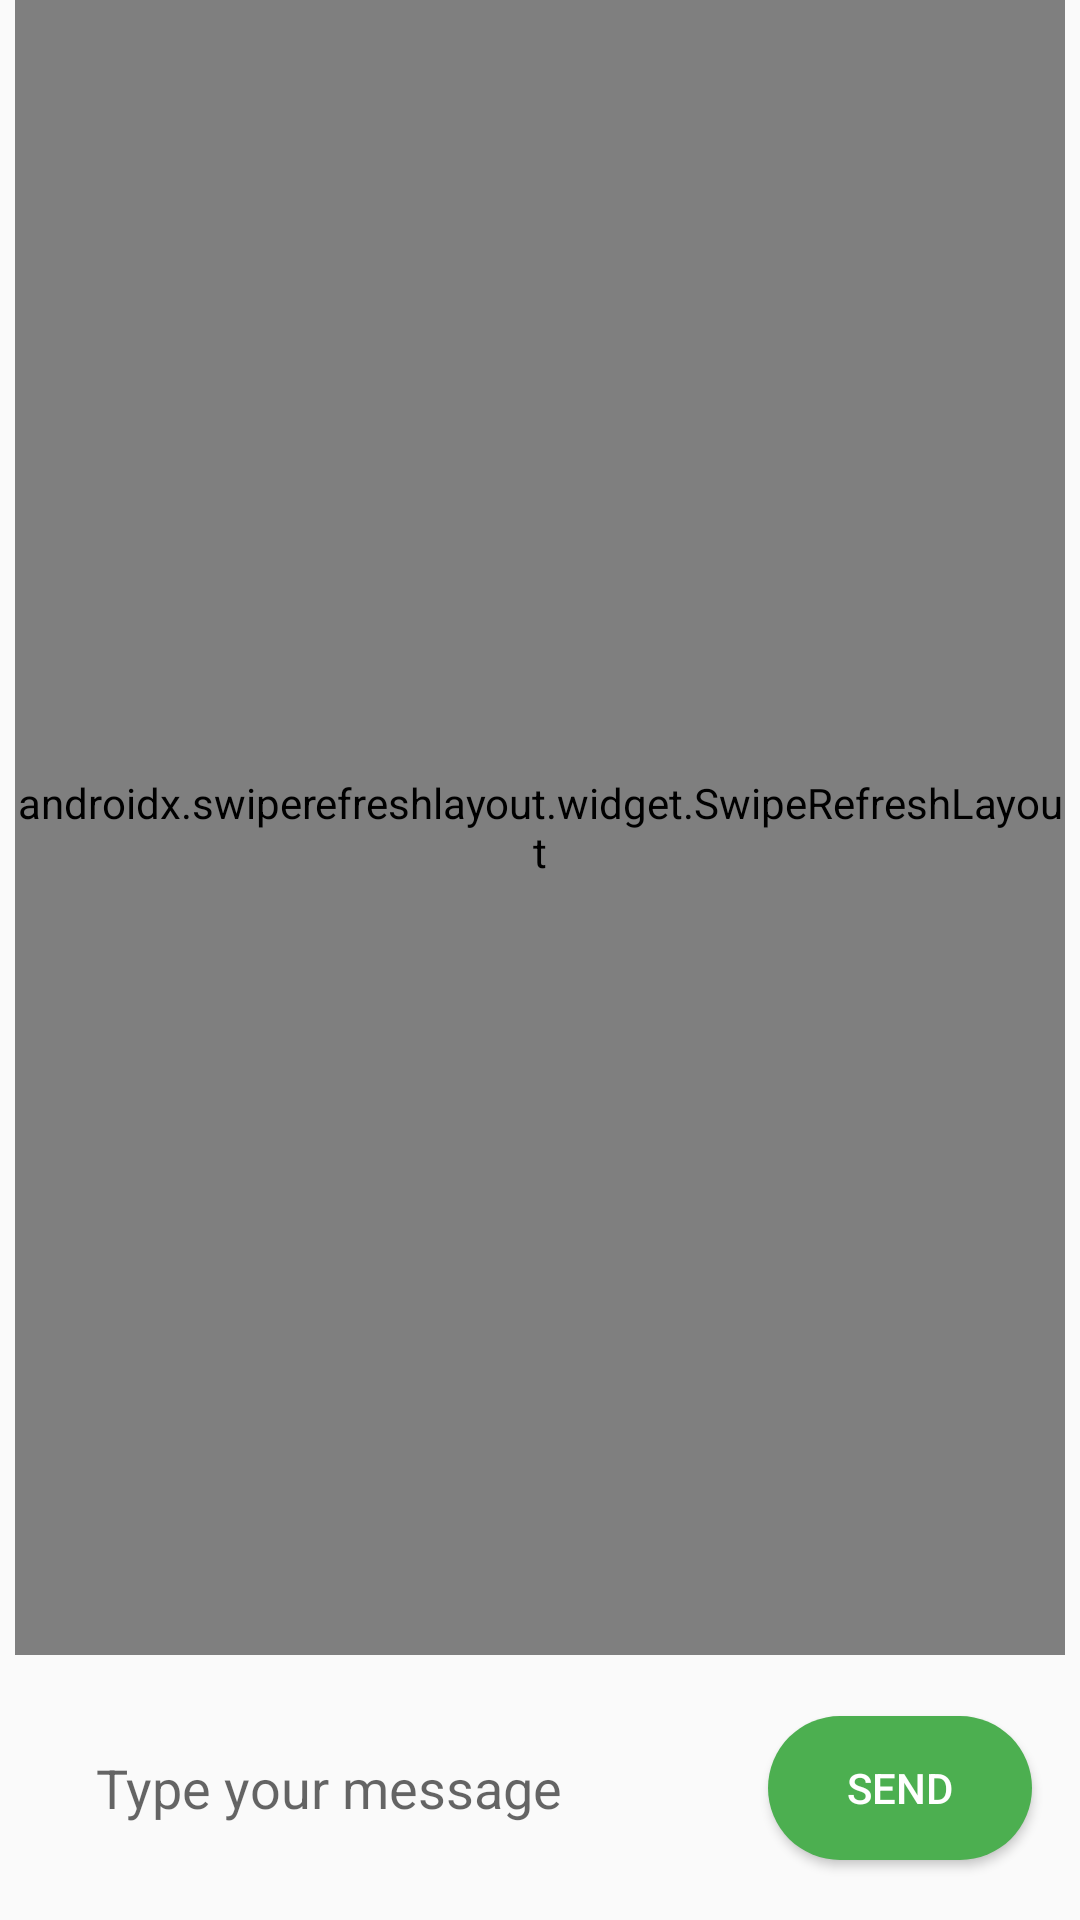

Write the Android layout XML for this screen, with the resource values it uses.
<!-- AndroidManifest.xml: application theme AppTheme -->
<!-- res/layout/activity_view_message.xml -->
<?xml version="1.0" encoding="utf-8"?>
<androidx.constraintlayout.widget.ConstraintLayout
    android:id="@+id/view_message_constraint_layout"
    xmlns:tools="http://schemas.android.com/tools" android:orientation="vertical"
    android:layout_width="match_parent"
    android:layout_height="match_parent"
    android:focusableInTouchMode="true"
    android:focusable="true"
    xmlns:android="http://schemas.android.com/apk/res/android"
    xmlns:app="http://schemas.android.com/apk/res-auto">

    <EditText
        android:id="@+id/send_message_text"
        android:layout_width="0dp"
        android:layout_height="wrap_content"
        android:layout_marginStart="16dp"
        android:layout_marginTop="16dp"
        android:layout_marginEnd="8dp"
        android:layout_marginBottom="16dp"
        android:background="@drawable/bg_input"
        android:hint="@string/type_your_message"
        android:padding="16dp"
        app:layout_constraintBottom_toBottomOf="parent"
        app:layout_constraintEnd_toStartOf="@+id/send_message_button"
        app:layout_constraintStart_toStartOf="parent"
        app:layout_constraintTop_toBottomOf="@+id/view_message_swipe_refresh"
        android:inputType="textMultiLine"
        android:importantForAutofill="no"/>

    <Button
        android:id="@+id/send_message_button"
        android:layout_width="wrap_content"
        android:layout_height="wrap_content"
        android:layout_marginEnd="16dp"
        android:background="@drawable/bg_button"
        android:text="@string/send"
        android:textColor="@android:color/white"
        app:layout_constraintBottom_toBottomOf="@+id/send_message_text"
        app:layout_constraintEnd_toEndOf="parent"
        app:layout_constraintTop_toTopOf="@+id/send_message_text" />
    <ProgressBar
        android:id="@+id/view_message_indeterminateBar"
        style="@android:style/Widget.Material.ProgressBar"
        android:layout_width="100dp"
        android:layout_height="wrap_content"
        android:gravity="center_vertical"
        android:foregroundGravity="center"
        app:layout_constraintEnd_toEndOf="parent"
        app:layout_constraintStart_toStartOf="parent"
        app:layout_constraintTop_toTopOf="parent"
        app:layout_constraintBottom_toBottomOf="parent"
        android:indeterminateOnly="true"
        android:indeterminateTint="@color/purple" />

    <androidx.swiperefreshlayout.widget.SwipeRefreshLayout
        android:id="@+id/view_message_swipe_refresh"
        android:layout_width="0dp"
        android:layout_height="0dp"
        android:layout_marginEnd="5dp"
        android:layout_marginStart="5dp"
        app:layout_constraintEnd_toEndOf="parent"
        app:layout_constraintStart_toStartOf="parent"
        app:layout_constraintTop_toTopOf="parent"
        app:layout_constraintBottom_toTopOf="@+id/send_message_text">
        <androidx.recyclerview.widget.RecyclerView
            android:id="@+id/message_recyclerView"
            android:layout_height="wrap_content"
            android:layout_width="match_parent"
            app:layoutManager="androidx.recyclerview.widget.LinearLayoutManager"
            tools:listitem="@layout/item_send_message_list" />
    </androidx.swiperefreshlayout.widget.SwipeRefreshLayout>

</androidx.constraintlayout.widget.ConstraintLayout>
<!-- res/layout/item_send_message_list.xml (included above) -->
<?xml version="1.0" encoding="utf-8"?>
<FrameLayout xmlns:android="http://schemas.android.com/apk/res/android"
    xmlns:app="http://schemas.android.com/apk/res-auto"
    android:layout_width="match_parent"
    android:layout_height="wrap_content">

    <TextView
    android:id="@+id/send_message_text"
    android:layout_height="wrap_content"
    android:maxWidth="250dp"
    android:layout_width="wrap_content"
    android:padding="16dp"
    android:background="@drawable/bg_receive_message"
    android:text="Salut les amis j'espere que vous aller bien, mois ca je cerhcuer comprendre"
    android:textColor="@android:color/white"
    app:layout_constraintEnd_toEndOf="parent"
    app:layout_constraintTop_toTopOf="parent"
    android:layout_gravity="end"
    android:layout_marginTop="5dp"
    android:layout_marginBottom="5dp"
        />
</FrameLayout>
<!-- resources referenced by this layout -->
<resources>
  <color name="purple" type="color">#FFAA66CC</color>
  <!-- drawable bg_button (drawable-v24) -->
  <?xml version="1.0" encoding="utf-8"?>
  <shape xmlns:android="http://schemas.android.com/apk/res/android">
      <solid android:color="#4CAF50" />
      <corners android:radius="32dp" />
  </shape>
  <string name="send">Send</string>
  <string name="type_your_message">Type your message</string>
  <style name="AppTheme" parent="Theme.AppCompat.Light.DarkActionBar">
          
          <item name="colorPrimary">@color/colorPrimary</item>
          <item name="colorPrimaryDark">@color/colorPrimaryDark</item>
          <item name="colorAccent">@color/colorAccent</item>
      </style>
  <color name="colorPrimary">#D2691E</color>
  <color name="colorPrimaryDark">#3700B3</color>
  <color name="colorAccent">#03DAC5</color>
</resources>
